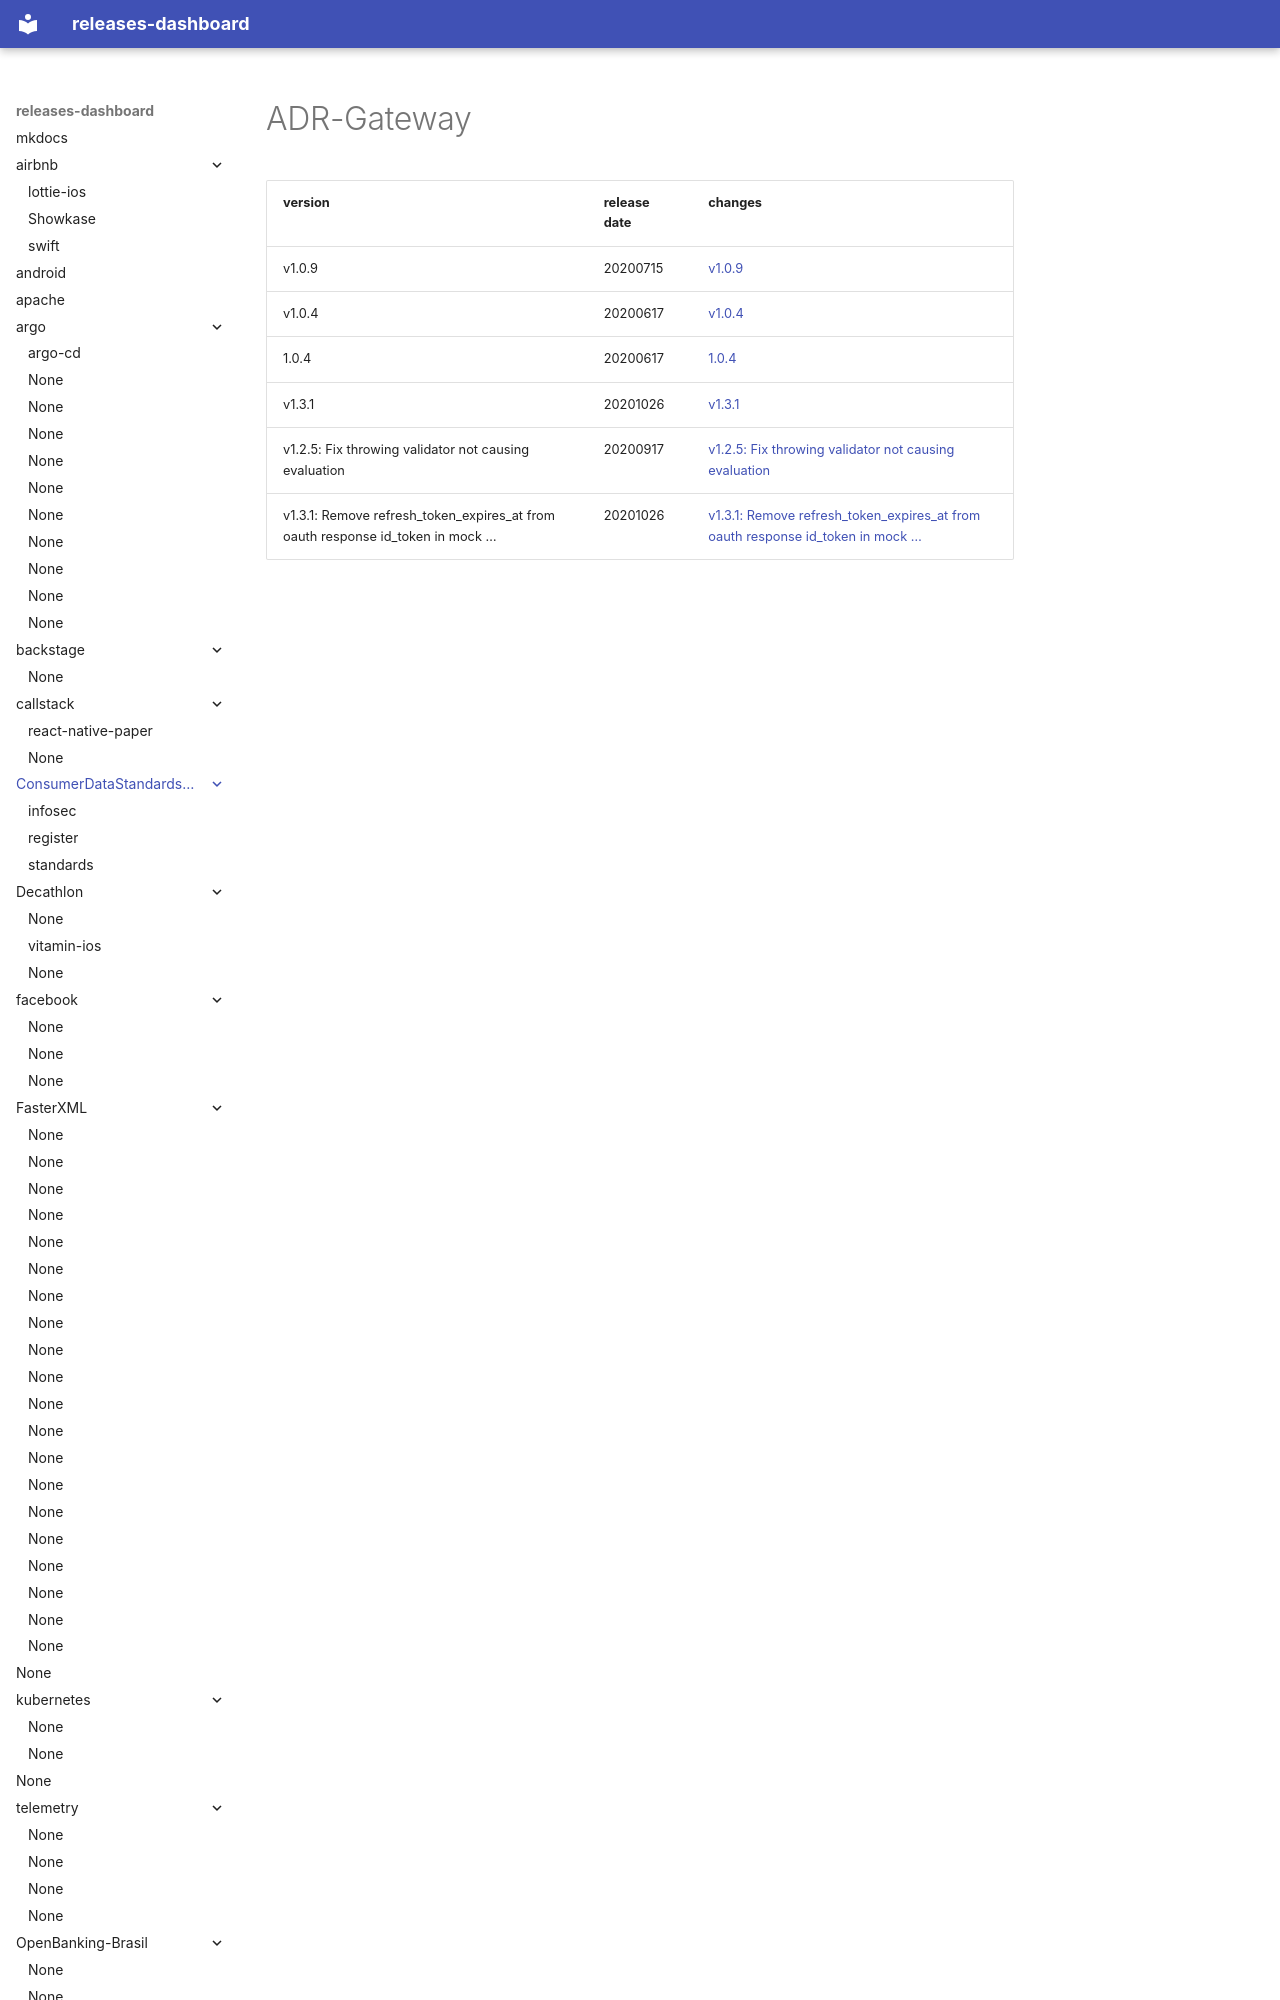

repository: rock-hu/releases-dashboard · page: ConsumerDataStandardsAustralia/ADR-Gateway/index.html · generator: mkdocs

# ADR-Gateway	


|version|release date|changes|
|---|---|---|
|v1.0.9|20200715|[v1.0.9](./v1.0.9-20200715.md)|
|v1.0.4|20200617|[v1.0.4](./v1.0.4-20200617.md)|
|1.0.4|20200617|[1.0.4](./1.0.4-20200617.md)|
|v1.3.1|20201026|[v1.3.1]
